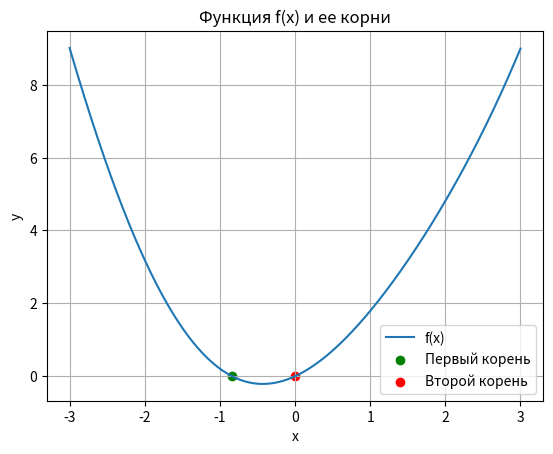

This figure's Python source:
import numpy as np
import matplotlib.pyplot as plt


def f(x):
    return np.sin(x) + x ** 2 - x / 20


def dichotomy_method(a, b, eps):
    while (b - a) > eps:
        c = (a + b) / 2
        if f(a) * f(c) < 0:
            b = c
        else:
            a = c
    return (a + b) / 2


a = -1
b = 0.5
eps = 0.0001
root1 = dichotomy_method(a, b, eps)
print(f"Первый корень функции f(x) = sin(x) + x^2 - x/20 в интервале [{a}, {b}] с точностью {eps}: {root1}")

a = -0.5
b = 1
eps = 0.0001
root2 = dichotomy_method(a, b, eps)
print(f"Второй корень функции f(x) = sin(x) + x^2 - x/20 в интервале [{a}, {b}] с точностью {eps}: {root2}")

x = np.linspace(-3, 3, 2000)
y = f(x)
plt.plot(x, y, label='f(x)')
plt.xlabel('x')
plt.ylabel('y')
plt.title('Функция f(x) и ее корни')
if root1 is not None:
    plt.scatter(root1, f(root1), color='green', label='Первый корень')
if root2 is not None:
    plt.scatter(root2, f(root2), color='red', label='Второй корень')
plt.legend()
plt.grid(True)
plt.show()
